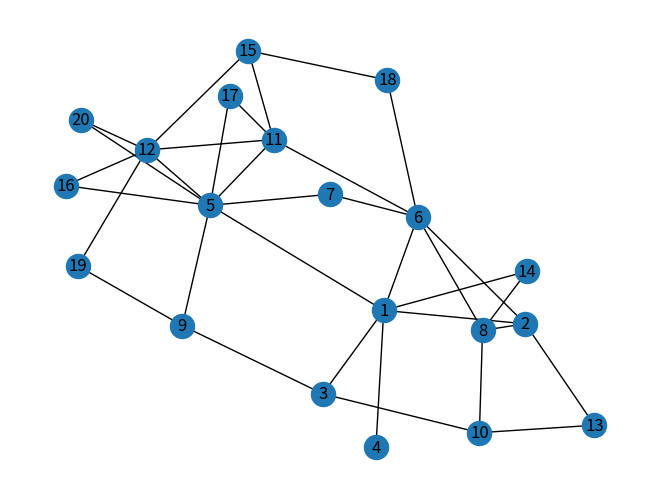

Python code for this plot:
import networkx as nx
import matplotlib.pyplot as plt
import random


def calculate_probabilities(G: nx.Graph) -> list:
    """
    Berekent de kans dat elke node wordt geselecteerd
    op basis van de degree van die node.

    Fee
    """
    
    total_degree = 0

    for node in G.nodes():
        total_degree += G.degree(node)

    probabilities = []

    for node in G.nodes():
        probability = G.degree(node) / total_degree
        probabilities.append(probability)

    return probabilities


def create_network(n: int, m: int) -> nx.Graph:
    """
    Maakt een Barabási-Albert-netwerk.

    Parameters:
        n: Het totale aantal nodes.
        m: Het aantal verbindingen voor elke nieuwe node.

    Return:
    Het gegenereerde netwerk.

    Fee
    """
    G = nx.Graph()

    G.add_edges_from([
        (1, 2),
        (1, 3),
        (1, 4),
        (1, 5)
    ])

    for new_node in range(6, n + 1):

        nodes = list(G.nodes())

        probabilities = calculate_probabilities(G)

        chosen_nodes = []

        while len(chosen_nodes) < m:

            chosen_node = random.choices(nodes,weights=probabilities,k=1)[0]

            if chosen_node not in chosen_nodes:
                chosen_nodes.append(chosen_node)

        G.add_node(new_node)

        for chosen_node in chosen_nodes:
            G.add_edge(new_node, chosen_node)

    return G

G = create_network(20, 2)

nx.draw(G, with_labels=True)
plt.show()
